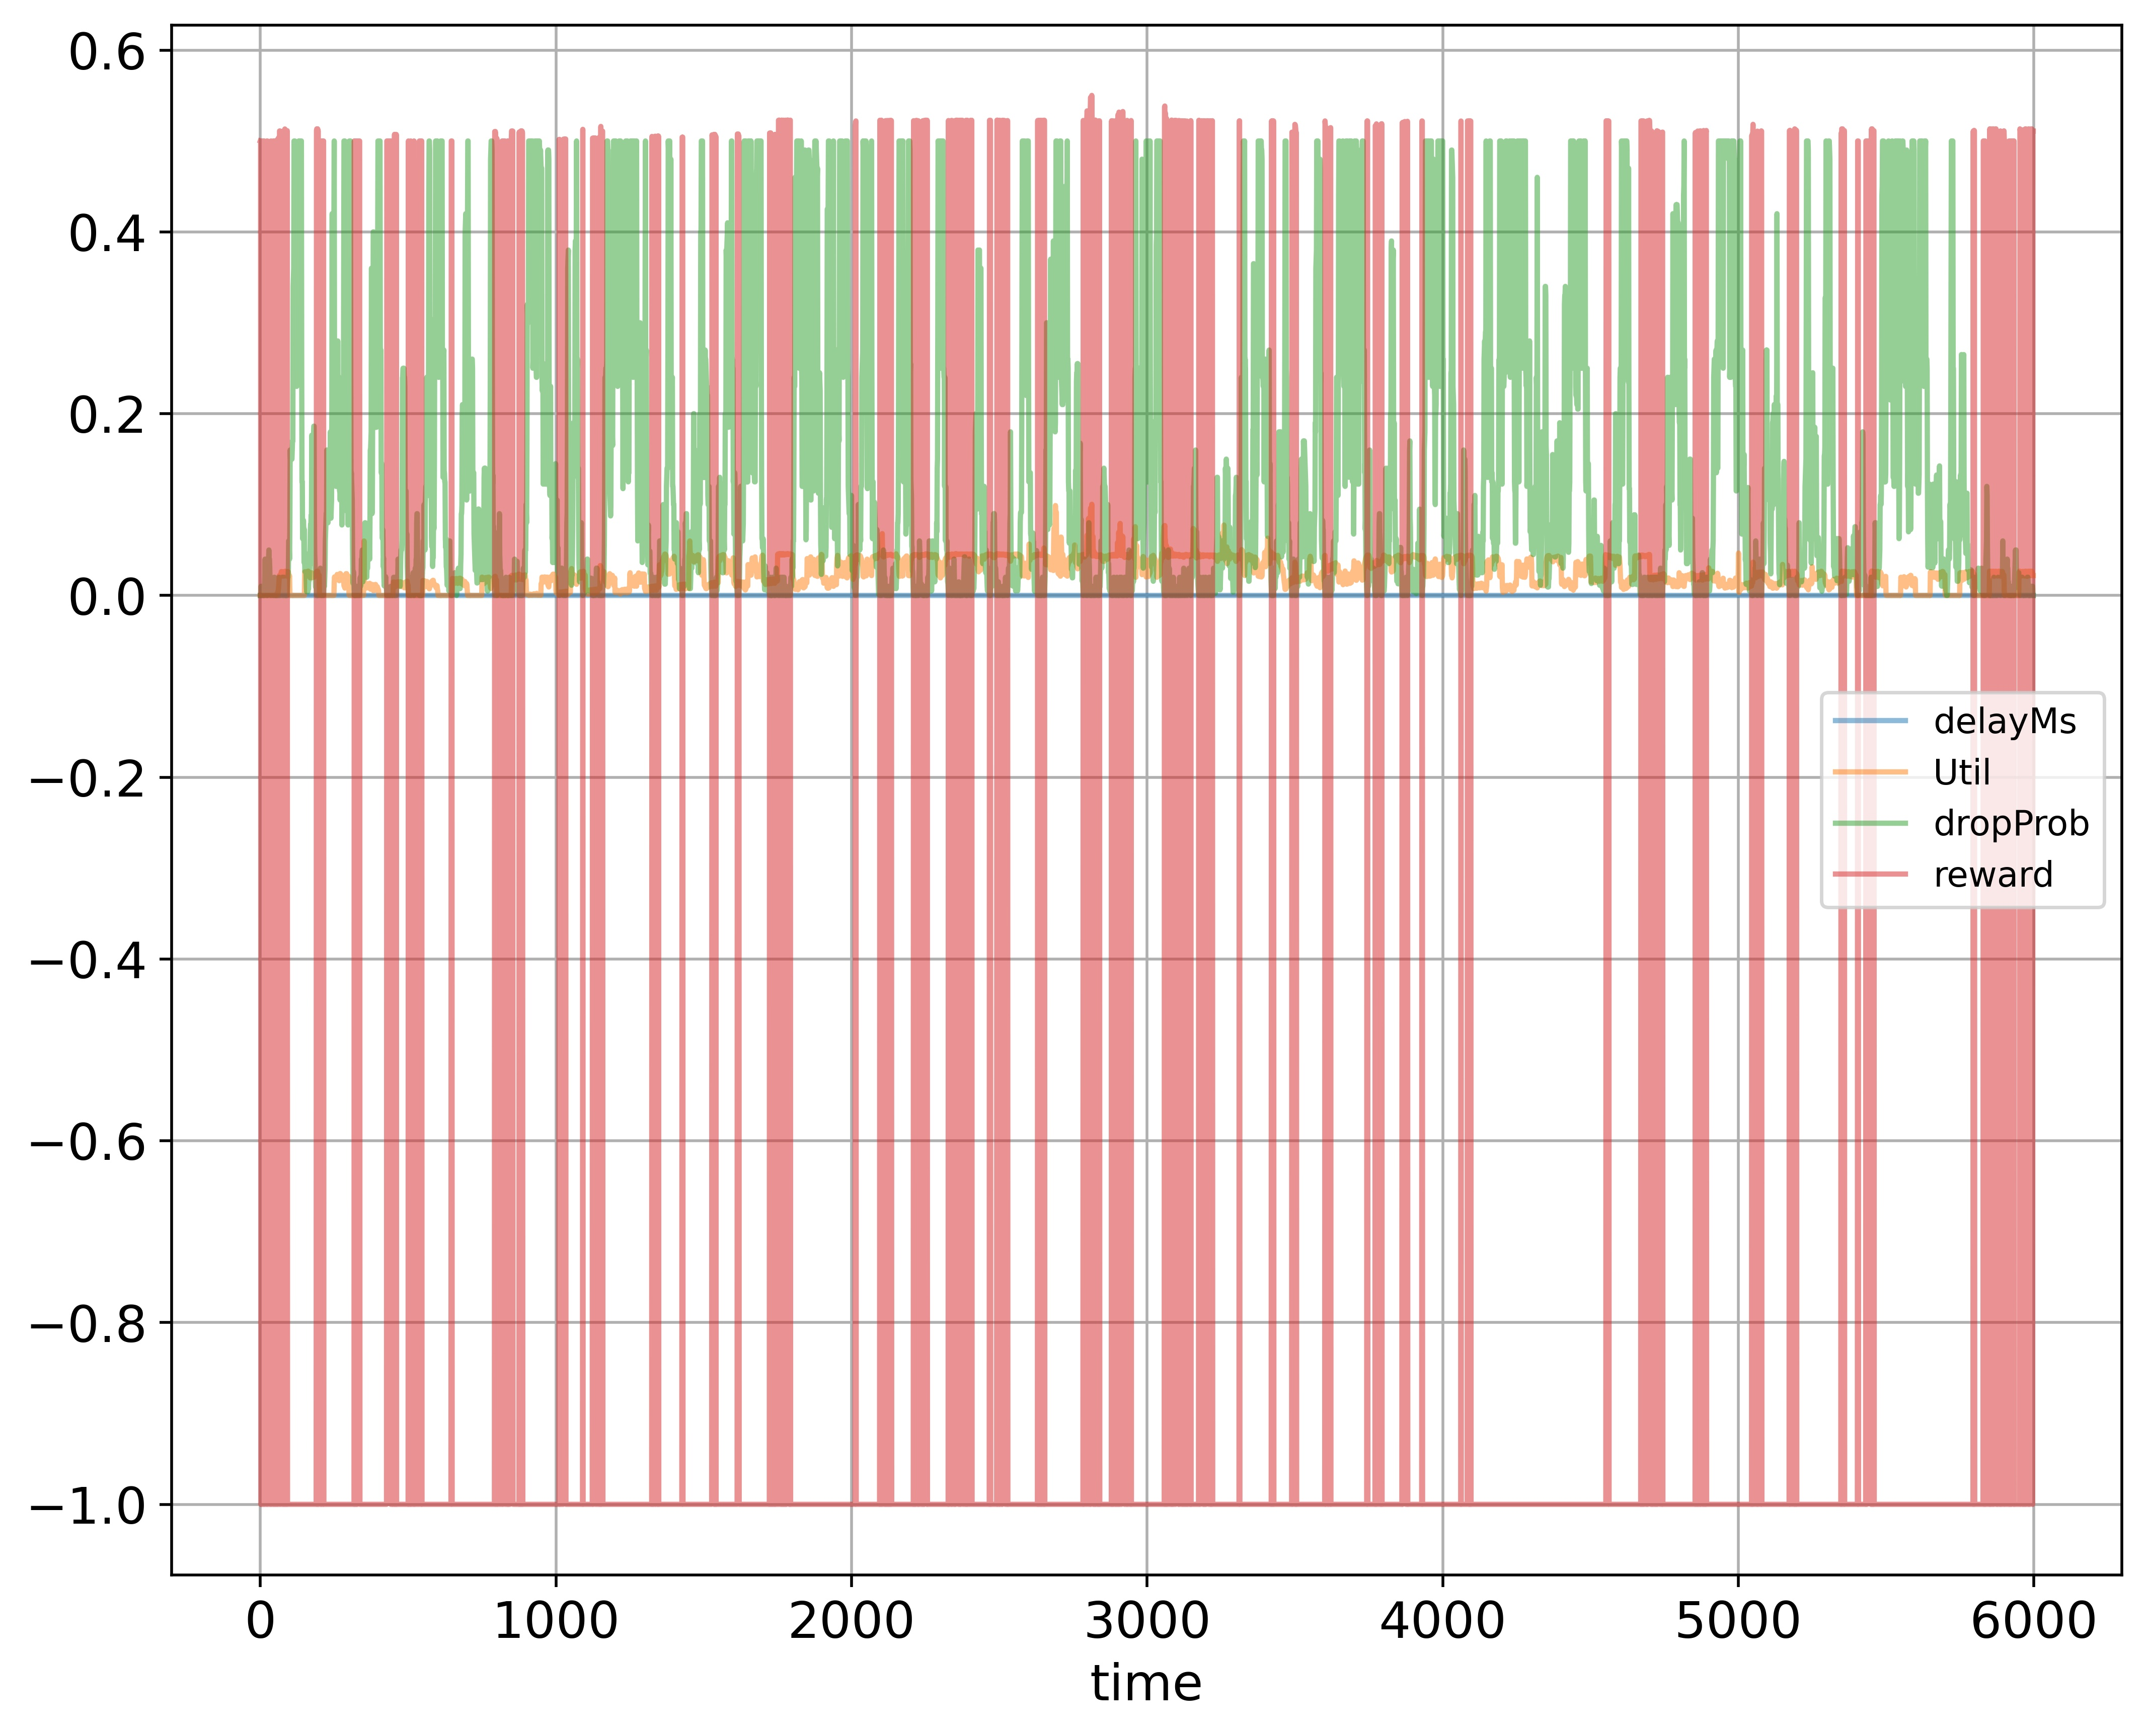

Data behind this chart, as committed beside it:
time; delayMs; Util; dropProb; reward
0; 0.0; 0.000224; 0.0; 0.5001
1; 0.0; 0.0; 0.0; 0.5
2; 0.0; 0.0; 0.01; -1.0
3; 0.0; 0.0; 0.0; 0.5
4; 0.0; 0.0; 0.01; -1.0
5; 0.0; 0.0; 0.005; -1.0
6; 0.0; 0.0; 0.005; -1.0
7; 0.0; 0.0; 0.005; -1.0
8; 0.0; 0.0; 0.0; 0.5
9; 0.0; 0.0; 0.0; 0.5
10; 0.0; 0.0; 0.0; 0.5
11; 0.0; 0.0; 0.01; -1.0
12; 0.0; 0.0; 0.01; -1.0
13; 0.0; 0.0; 0.0; 0.5
14; 0.0; 0.0; 0.01; -1.0
15; 0.0; 0.0; 0.02; -1.0
16; 0.0; 0.0; 0.04; -1.0
17; 0.0; 0.0; 0.02; -1.0
18; 0.0; 0.0; 0.02; -1.0
19; 0.0; 0.0; 0.01; -1.0
20; 0.0; 0.0; 0.005; -1.0
21; 0.0; 0.0; 0.01; -1.0
22; 0.0; 0.0; 0.0; 0.5
23; 0.0; 0.0; 0.0; 0.5
24; 0.0; 0.0; 0.0; 0.5
25; 0.0; 0.0; 0.01; -1.0
26; 0.0; 0.0; 0.02; -1.0
27; 0.0; 0.0; 0.03; -1.0
28; 0.0; 0.0; 0.04; -1.0
29; 0.0; 0.0; 0.05; -1.0
30; 0.0; 0.0; 0.04; -1.0
31; 0.0; 0.0; 0.04; -1.0
32; 0.0; 0.0; 0.03; -1.0
33; 0.0; 0.0; 0.015; -1.0
34; 0.0; 0.0; 0.005; -1.0
35; 0.0; 0.0; 0.0025; -1.0
36; 0.0; 0.0; 0.0; 0.5
37; 0.0; 0.0; 0.01; -1.0
38; 0.0; 0.0; 0.01; -1.0
39; 0.0; 0.0; 0.005; -1.0
40; 0.0; 0.0; 0.015; -1.0
41; 0.0; 0.0; 0.005; -1.0
42; 0.0; 0.0; 0.005; -1.0
43; 0.0; 0.0; 0.01; -1.0
44; 0.0; 0.0; 0.0; 0.5
45; 0.0; 0.0; 0.0; 0.5
46; 0.0; 0.0; 0.01; -1.0
47; 0.0; 0.0; 0.02; -1.0
48; 0.0; 0.0; 0.02; -1.0
49; 0.0; 0.0; 0.01; -1.0
50; 0.0; 0.000208; 0.0; 0.5001
51; 0.0; 0.000208; 0.0; 0.5001
52; 0.0; 0.000208; 0.01; -1.0
53; 0.0; 0.000416; 0.0; 0.5002
54; 0.0; 0.000624; 0.01; -1.0
55; 0.0; 0.000832; 0.0; 0.5004
56; 0.0; 0.001248; 0.0; 0.5006
57; 0.0; 0.001872; 0.01; -1.0
58; 0.0; 0.002912; 0.0; 0.5015
59; 0.0; 0.000416; 0.0; 0.5002
... 5,939 more rows
